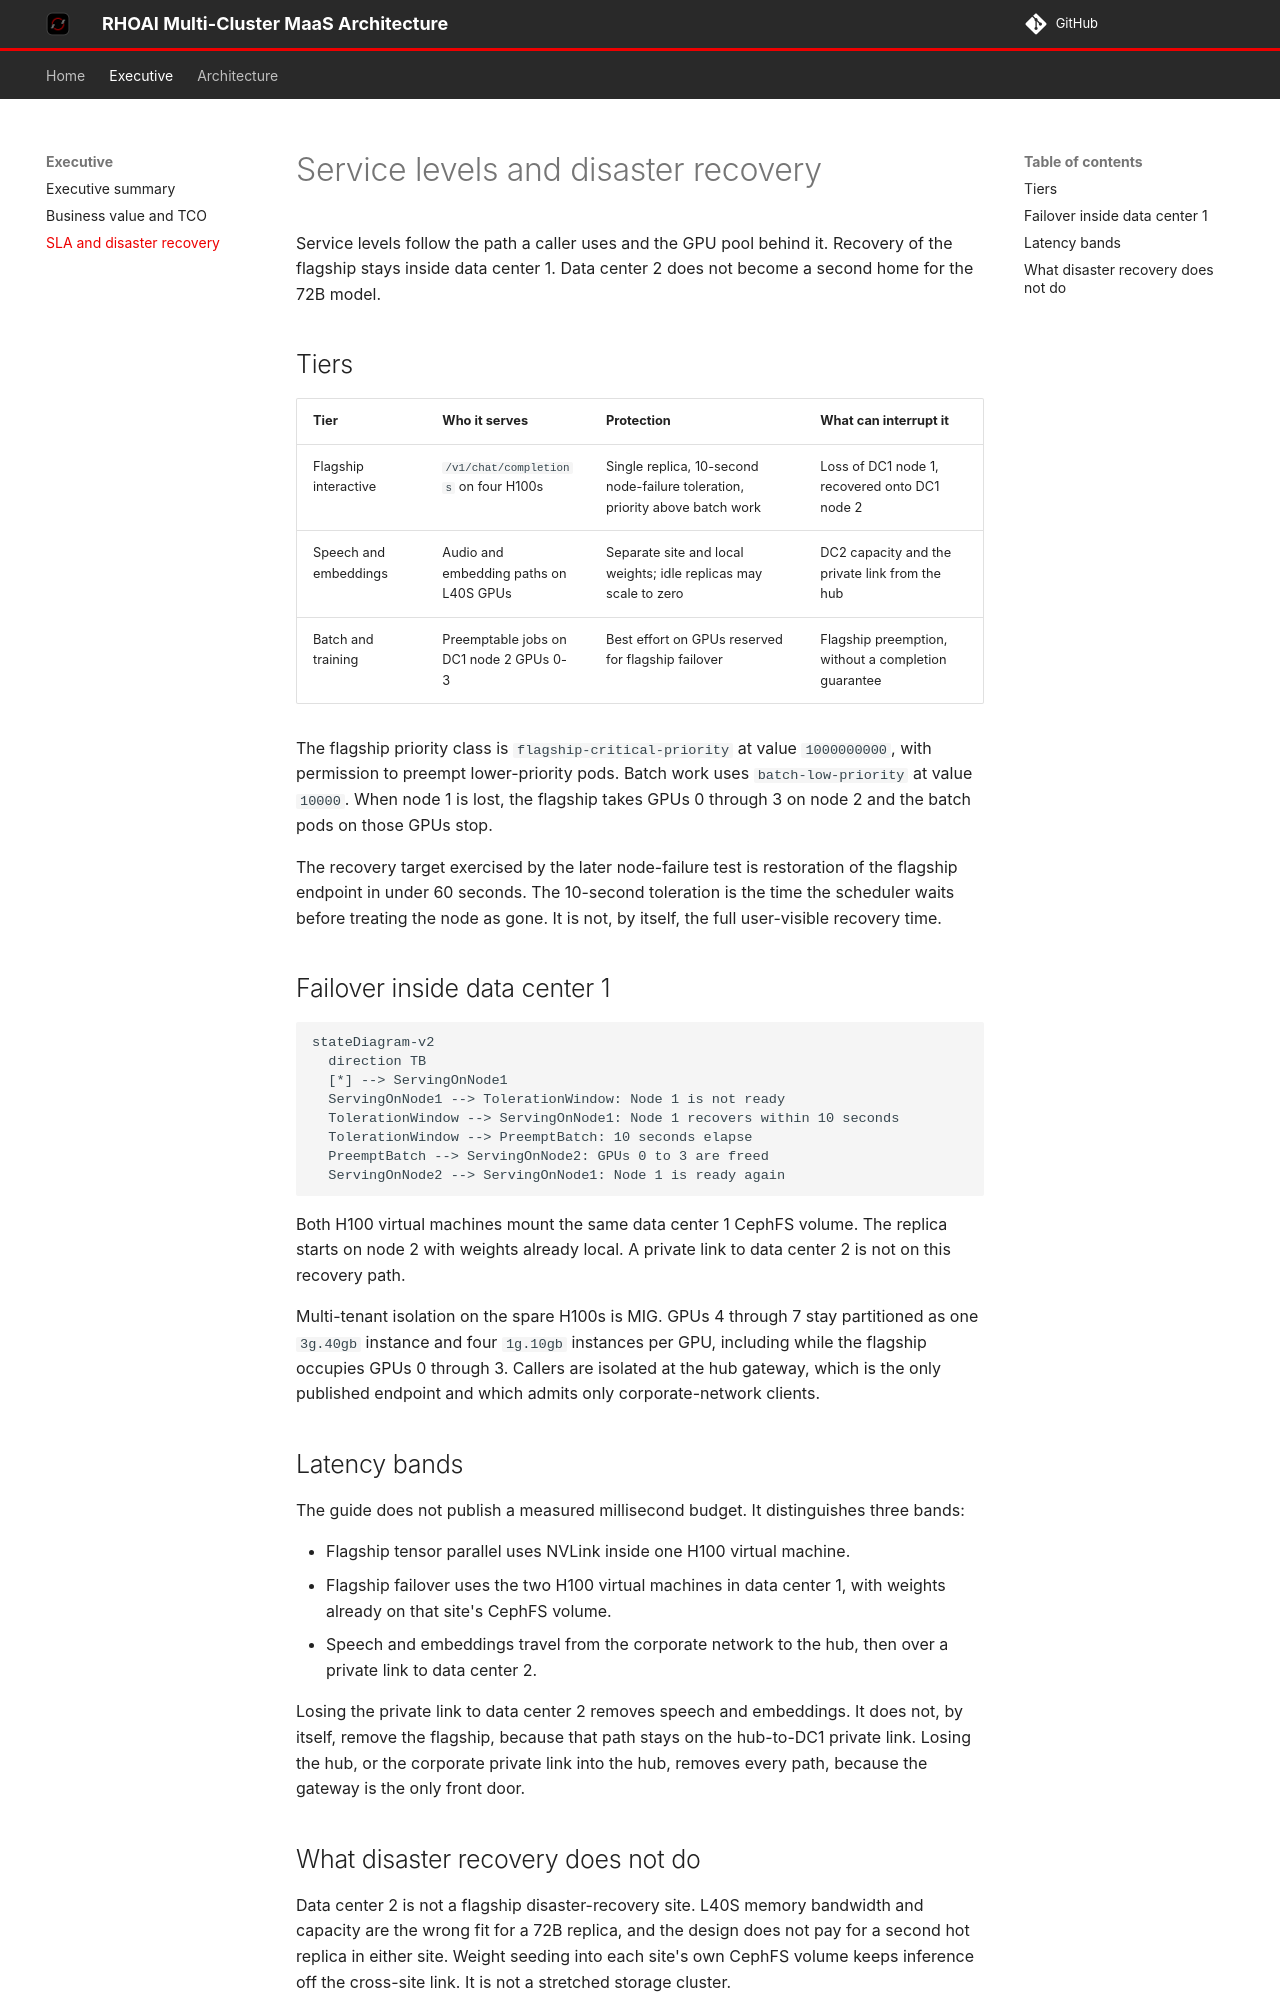

repository: chrismulderza/rhoai-multihub-architecture · page: executive/sla-dr-strategy/index.html · generator: mkdocs

# Service levels and disaster recovery

Service levels follow the path a caller uses and the GPU pool behind it. Recovery of the flagship stays inside data center 1. Data center 2 does not become a second home for the 72B model.

## Tiers

| Tier                  | Who it serves                           | Protection                                                                   | What can interrupt it                               |
| --------------------- | --------------------------------------- | ---------------------------------------------------------------------------- | --------------------------------------------------- |
| Flagship interactive  | `/v1/chat/completions` on four H100s    | Single replica, 10-second node-failure toleration, priority above batch work | Loss of DC1 node 1, recovered onto DC1 node 2       |
| Speech and embeddings | Audio and embedding paths on L40S GPUs  | Separate site and local weights; idle replicas may scale to zero             | DC2 capacity and the private link from the hub      |
| Batch and training    | Preemptable jobs on DC1 node 2 GPUs 0-3 | Best effort on GPUs reserved for flagship failover                           | Flagship preemption, without a completion guarantee |

The flagship priority class is `flagship-critical-priority` at value `1000000000`, with permission to preempt lower-priority pods. Batch work uses `batch-low-priority` at value `10000`. When node 1 is lost, the flagship takes GPUs 0 through 3 on node 2 and the batch pods on those GPUs stop.

The recovery target exercised by the later node-failure test is restoration of the flagship endpoint in under 60 seconds. The 10-second toleration is the time the scheduler waits before treating the node as gone. It is not, by itself, the full user-visible recovery time.

## Failover inside data center 1

```mermaid
stateDiagram-v2
  direction TB
  [*] --> ServingOnNode1
  ServingOnNode1 --> TolerationWindow: Node 1 is not ready
  TolerationWindow --> ServingOnNode1: Node 1 recovers within 10 seconds
  TolerationWindow --> PreemptBatch: 10 seconds elapse
  PreemptBatch --> ServingOnNode2: GPUs 0 to 3 are freed
  ServingOnNode2 --> ServingOnNode1: Node 1 is ready again
```

Both H100 virtual machines mount the same data center 1 CephFS volume. The replica starts on node 2 with weights already local. A private link to data center 2 is not on this recovery path.

Multi-tenant isolation on the spare H100s is MIG. GPUs 4 through 7 stay partitioned as one `3g.40gb` instance and four `1g.10gb` instances per GPU, including while the flagship occupies GPUs 0 through 3. Callers are isolated at the hub gateway, which is the only published endpoint and which admits only corporate-network clients.

## Latency bands

The guide does not publish a measured millisecond budget. It distinguishes three bands:

- Flagship tensor parallel uses NVLink inside one H100 virtual machine.
- Flagship failover uses the two H100 virtual machines in data center 1, with weights already on that site's CephFS volume.
- Speech and embeddings travel from the corporate network to the hub, then over a private link to data center 2.

Losing the private link to data center 2 removes speech and embeddings. It does not, by itself, remove the flagship, because that path stays on the hub-to-DC1 private link. Losing the hub, or the corporate private link into the hub, removes every path, because the gateway is the only front door.
